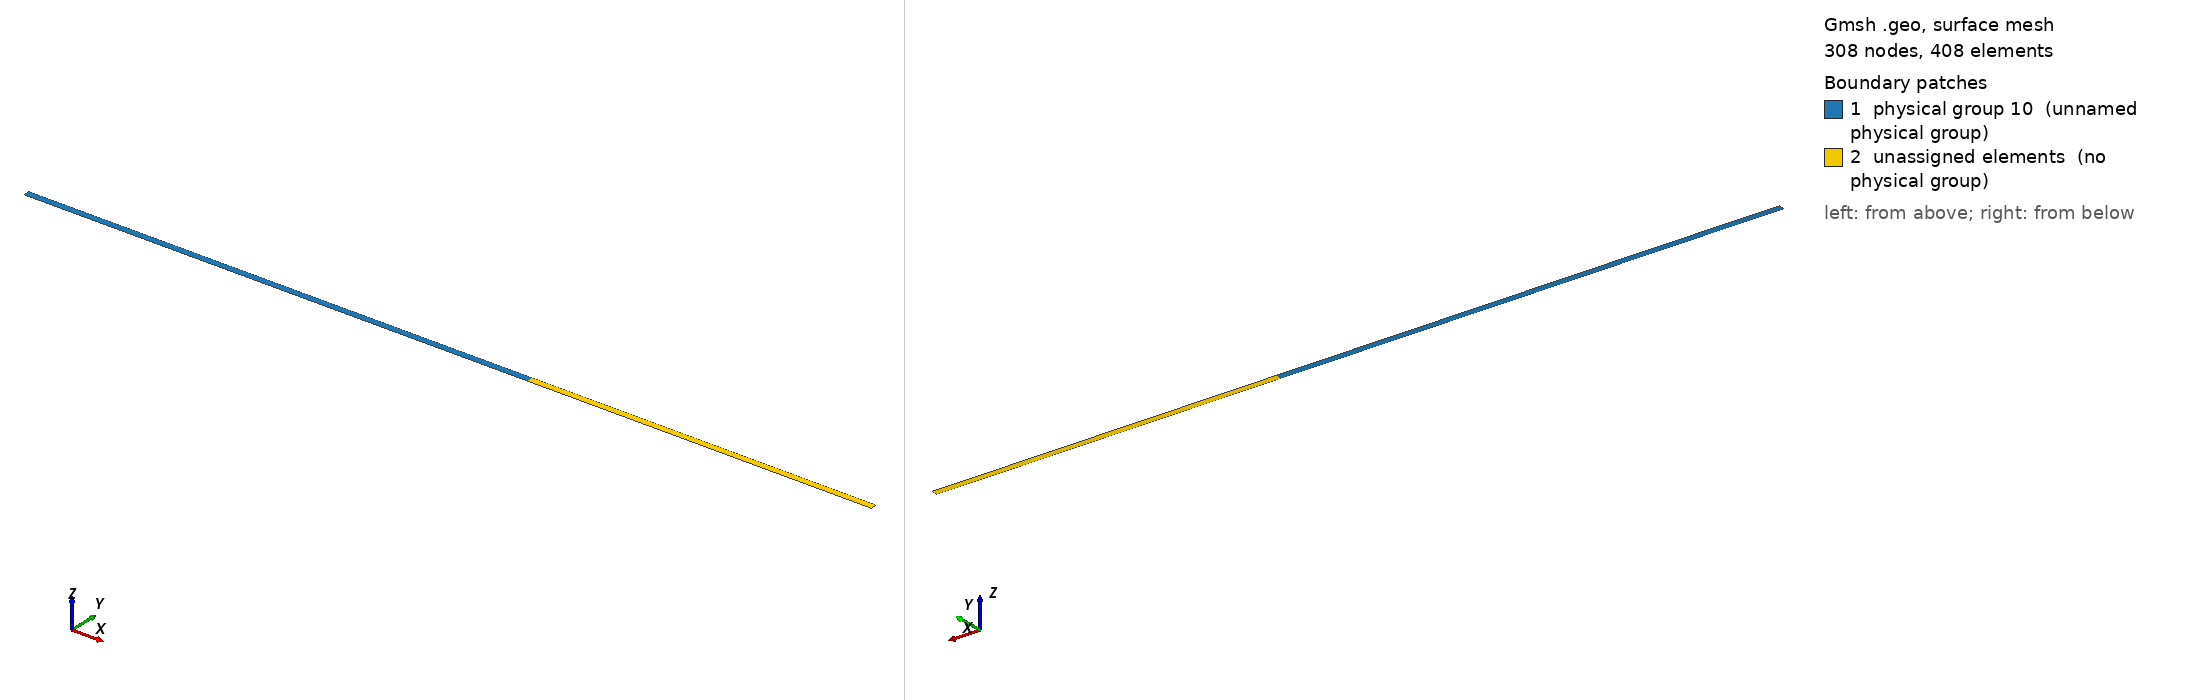

Gmsh geometry script, surface-meshed: 308 nodes, 408 surface elements. Boundary patches (legend numbers): 1 physical group 10 (unnamed physical group), 2 unassigned elements (no physical group). Left view from above one corner, right view from below the opposite corner. Legend entries are the model's physical surfaces; 'unassigned elements' are surfaces in no physical group. The drawing asked Gmsh for element sizes between 1% and 20% of the model's largest extent; the script's own settings can give other sizes.

=== Obs_GrandPave_CRMI.geo (drawn) ===
// Rafinement du maillage
h = 0.01;

// Toutes les valeurs sont en mètre

// Longueur du bassin
L = 5;
//Largeur du bassin
l = 3.7e-2;


// Définition des points
Point(1) = {-L, l, 0.0, h};
Point(2) = {L, l, 0.0, h};
Point(3) = {L, -l, 0.0, h};
Point(4) = {-L, -l, 0.0, h};
Point(5) = {0.0, l, 0.0, h};
Point(6) = {0.0, -l, 0.0, h};

//Point obstacle
Point(8) = {1-0.06, -l, 0.0, h};
Point(9) = {1-0.06, l, 0.0, h};
Point(10) = {1+0.06, l, 0.0, h};
Point(11) = {1+0.06, -l, 0.0, h};

// Définition des segments délimitant le domaine
Line(1) = {4, 1};
Line(2) = {1, 5};
Line(3) = {5, 6};
Line(4) = {6, 4};
Line(5) = {5, 9};
Line(6) = {9, 8};
Line(7) = {8, 6};
Line(8) = {9, 10};
Line(9) = {10, 2};
Line(10) = {3, 11};
Line(11) = {10, 11};
Line(12) = {11, 8};
Line(13) = {2, 3};


// Définition du bord du domaine
Curve Loop(1) = {1, 2, 3, 4};
Curve Loop(2) = {-3, 5, 6, 7};
Curve Loop(3) = {-6, 8, 11, 12};
Curve Loop(4) = {-11, 9, 13, 10};


//Condition de bord
Physical Curve(1) = {2, 5, 8, 9, 10, 12, 7, 4};
Physical Curve(2) = {1, 13};

//Condition de surface
Physical Surface(10) = {1, 2};

// Définition de la surface du domaine
Plane Surface(1) = {1};
Plane Surface(2) = {2};
Plane Surface(3) = {3};
Plane Surface(4) = {4};
